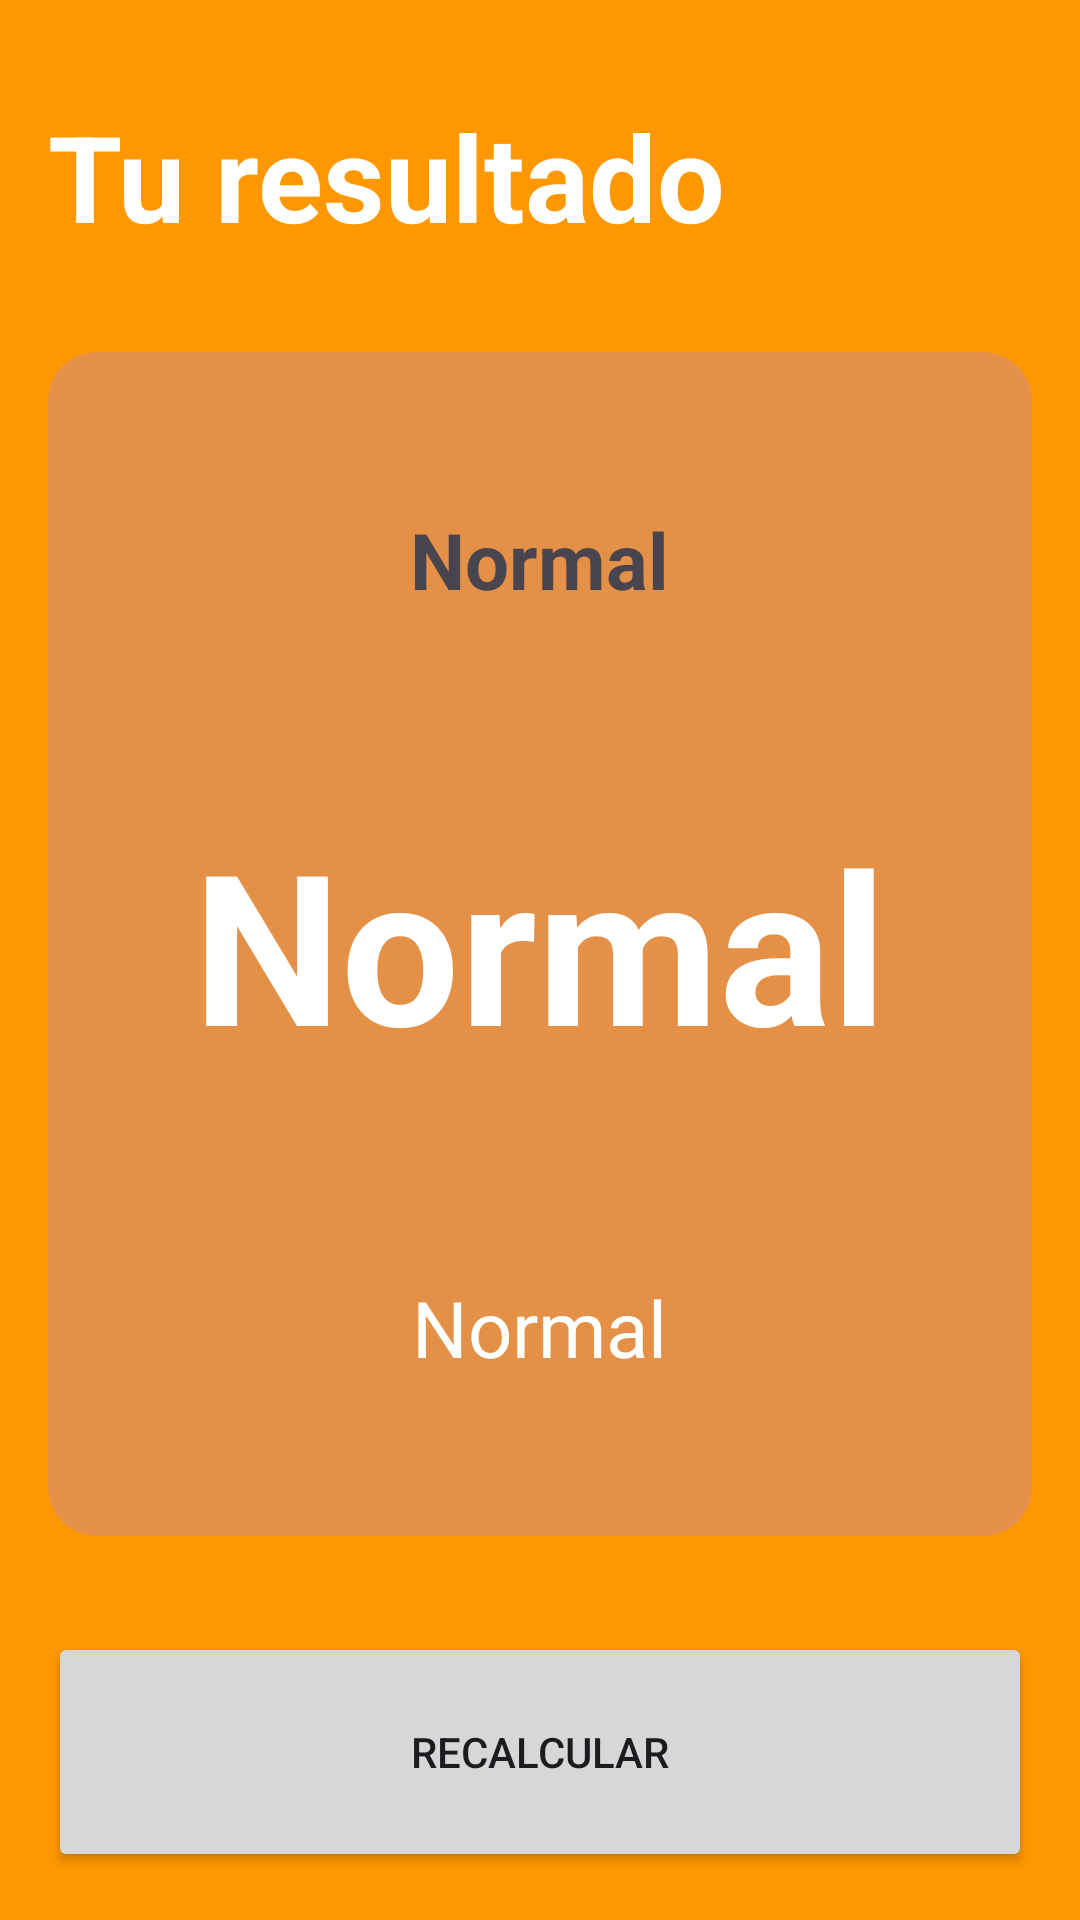

Reconstruct the res/layout file that produces this screen, plus the resources it refers to.
<!-- AndroidManifest.xml: application theme Theme.PrimeritaAppConAristidevs -->
<!-- res/layout/activity_result_imcactivity.xml -->
<?xml version="1.0" encoding="utf-8"?>
<androidx.constraintlayout.widget.ConstraintLayout xmlns:android="http://schemas.android.com/apk/res/android"
    xmlns:app="http://schemas.android.com/apk/res-auto"
    xmlns:tools="http://schemas.android.com/tools"
    android:layout_width="match_parent"
    android:layout_height="match_parent"
    android:background="@color/background_app"
    android:padding="16dp"
    tools:context=".firstapp.imccalculator.ResultIMCActivity">

    <TextView
        android:id="@+id/TvTitle"
        android:layout_width="wrap_content"
        android:layout_height="wrap_content"
        app:layout_constraintTop_toTopOf="parent"
        app:layout_constraintStart_toStartOf="parent"
        android:text="@string/result"
        android:layout_marginTop="16dp"
        android:textSize="40sp"
        android:textStyle="bold"
        android:textColor="@color/white" />

    <androidx.cardview.widget.CardView
        android:layout_width="0dp"
        android:layout_height="0dp"
        app:cardBackgroundColor="@color/background_component"
        android:layout_marginVertical="32dp"
        app:cardCornerRadius="16dp"
        app:layout_constraintStart_toStartOf="parent"
        app:layout_constraintEnd_toEndOf="parent"
        app:layout_constraintBottom_toTopOf="@id/btnRecalculate"
        app:layout_constraintTop_toBottomOf="@+id/TvTitle">

        <androidx.appcompat.widget.LinearLayoutCompat
            android:layout_width="match_parent"
            android:layout_height="match_parent"
            android:layout_margin="16dp"
            android:orientation="vertical"
            android:gravity="center">

            <TextView
                android:id="@+id/tvResult"
                android:layout_width="wrap_content"
                android:layout_height="wrap_content"
                android:textSize="26sp"
                android:textStyle="bold"
                android:text="Normal"/>

            <TextView
                android:id="@+id/tvIMC"
                android:layout_width="wrap_content"
                android:layout_height="wrap_content"
                android:textSize="70sp"
                android:layout_marginVertical="64dp"
                android:textStyle="bold"
                android:textColor="@color/white"
                android:text="Normal"/>

            <TextView
                android:id="@+id/tvDescription"
                android:layout_width="wrap_content"
                android:layout_height="wrap_content"
                android:textSize="26sp"
                android:textColor="@color/white"
                android:text="Normal"/>

        </androidx.appcompat.widget.LinearLayoutCompat>

    </androidx.cardview.widget.CardView>

    <Button
        android:id="@+id/btnRecalculate"
        android:text="@string/recalculate"
        android:layout_width="0dp"
        android:layout_height="80dp"
        app:layout_constraintBottom_toBottomOf="parent"
        app:layout_constraintEnd_toEndOf="parent"
        app:layout_constraintStart_toStartOf="parent"/>


</androidx.constraintlayout.widget.ConstraintLayout>
<!-- resources referenced by this layout -->
<resources>
  <color name="background_app">#FF9800</color>
  <color name="background_component">#E49047</color>
  <color name="white">#FFFFFFFF</color>
  <string name="recalculate">Recalcular</string>
  <string name="result">Tu resultado</string>
  <style name="Theme.PrimeritaAppConAristidevs" parent="Base.Theme.PrimeritaAppConAristidevs" />
  <style name="Base.Theme.PrimeritaAppConAristidevs" parent="Theme.Material3.DayNight.NoActionBar">
          
          
      </style>
</resources>
